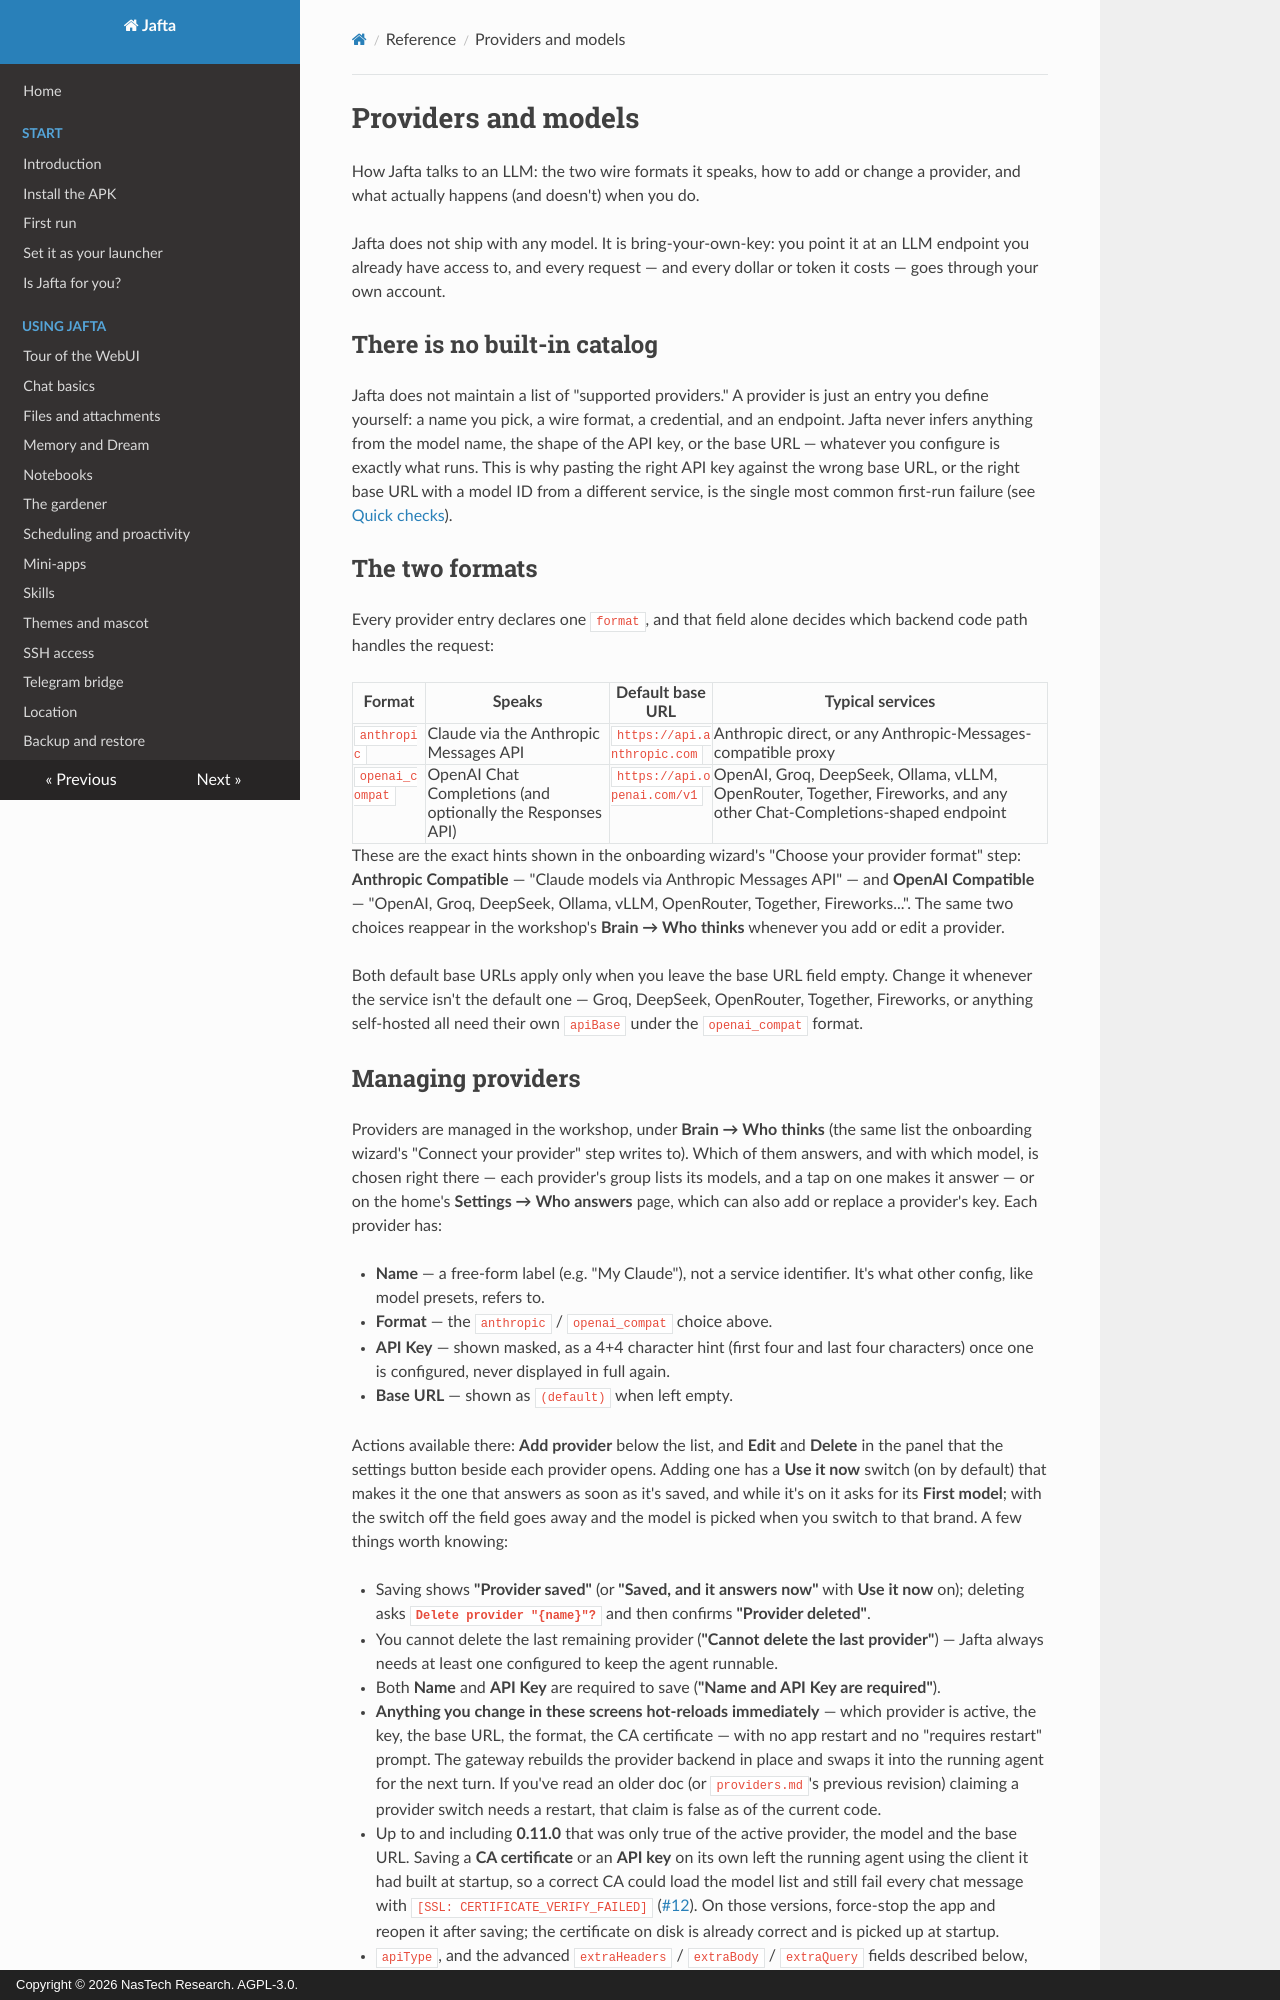

repository: nastechresearch/Jafta · page: reference/providers/index.html · generator: mkdocs · copyright: Copyright © 2026 NasTech Research. AGPL-3.0.

# Providers and models

How Jafta talks to an LLM: the two wire formats it speaks, how to add or change a provider, and what actually happens (and doesn't) when you do.

Jafta does not ship with any model. It is bring-your-own-key: you point it at an LLM endpoint you already have access to, and every request — and every dollar or token it costs — goes through your own account.

## There is no built-in catalog

Jafta does not maintain a list of "supported providers." A provider is just an entry you define yourself: a name you pick, a wire format, a credential, and an endpoint. Jafta never infers anything from the model name, the shape of the API key, or the base URL — whatever you configure is exactly what runs. This is why pasting the right API key against the wrong base URL, or the right base URL with a model ID from a different service, is the single most common first-run failure (see [Quick checks](#quick-checks)).

## The two formats

Every provider entry declares one `format`, and that field alone decides which backend code path handles the request:

| Format | Speaks | Default base URL | Typical services |
|---|---|---|---|
| `anthropic` | Claude via the Anthropic Messages API | `https://api.anthropic.com` | Anthropic direct, or any Anthropic-Messages-compatible proxy |
| `openai_compat` | OpenAI Chat Completions (and optionally the Responses API) | `https://api.openai.com/v1` | OpenAI, Groq, DeepSeek, Ollama, vLLM, OpenRouter, Together, Fireworks, and any other Chat-Completions-shaped endpoint |

These are the exact hints shown in the onboarding wizard's "Choose your provider format" step: **Anthropic Compatible** — "Claude models via Anthropic Messages API" — and **OpenAI Compatible** — "OpenAI, Groq, DeepSeek, Ollama, vLLM, OpenRouter, Together, Fireworks...". The same two choices reappear in the workshop's **Brain → Who thinks** whenever you add or edit a provider.

Both default base URLs apply only when you leave the base URL field empty. Change it whenever the service isn't the default one — Groq, DeepSeek, OpenRouter, Together, Fireworks, or anything self-hosted all need their own `apiBase` under the `openai_compat` format.
